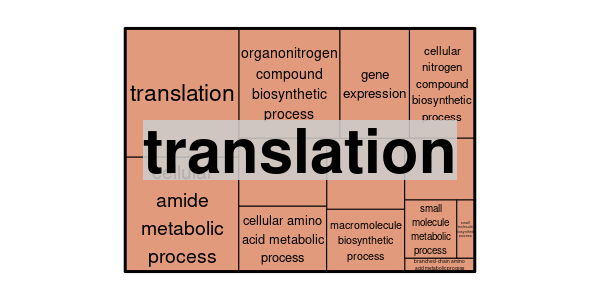

Data behind this chart, as committed beside it:
GO ID	Description	p-value	q-value	Enrichment (Target Ratio; BG Ration)	Genes
GO:0006412	translation	3.99919626859429e-21	1.25869440453652e-18	2.62 (88/362; 226/2435)	ostta01g00485 ostta01g01460 ostta01g0240…
GO:0043043	peptide biosynthetic process	1.16841357120855e-20	1.83871398837556e-18	2.58 (88/362; 229/2435)	ostta01g00485 ostta01g01460 ostta01g0240…
GO:0043604	amide biosynthetic process	2.50567849062479e-20	2.62876445156776e-18	2.51 (91/362; 244/2435)	ostta01g00485 ostta01g01460 ostta01g0240…
GO:0006518	peptide metabolic process	6.60345400347746e-20	5.19587565010463e-18	2.53 (88/362; 234/2435)	ostta01g00485 ostta01g01460 ostta01g0240…
GO:0043603	cellular amide metabolic process	6.37512411761367e-19	4.01297286561366e-17	2.41 (91/362; 254/2435)	ostta01g00485 ostta01g01460 ostta01g0240…
GO:1901566	organonitrogen compound biosynthetic pro…	3.26152439273093e-16	1.71086981302903e-14	1.92 (122/362; 428/2435)	ostta01g00485 ostta01g01230 ostta01g0146…
GO:0010467	gene expression	2.09612529964511e-11	9.42468367810359e-10	1.74 (112/362; 434/2435)	ostta01g00485 ostta01g01460 ostta01g0186…
GO:0044271	cellular nitrogen compound biosynthetic …	9.2053624373101e-11	3.62158337994174e-09	1.68 (116/362; 465/2435)	ostta01g00485 ostta01g01460 ostta01g0150…
GO:0006399	tRNA metabolic process	4.68919748566837e-09	1.639848009608e-07	2.83 (32/362; 76/2435)	ostta01g01460 ostta01g04340 ostta02g0064…
GO:0006520	cellular amino acid metabolic process	9.05029101325824e-09	2.84846001364654e-07	2.28 (46/362; 136/2435)	ostta01g01230 ostta01g01460 ostta01g0159…
GO:0006418	tRNA aminoacylation for protein translat…	9.98942208648826e-09	2.85821741996171e-07	3.52 (22/362; 42/2435)	ostta01g01460 ostta01g04340 ostta02g0197…
GO:0043038	amino acid activation	1.76945476731255e-08	4.28394312086196e-07	3.44 (22/362; 43/2435)	ostta01g01460 ostta01g04340 ostta02g0197…
GO:0043039	tRNA aminoacylation	1.76945476731255e-08	4.28394312086196e-07	3.44 (22/362; 43/2435)	ostta01g01460 ostta01g04340 ostta02g0197…
GO:0034645	cellular macromolecule biosynthetic proc…	7.14501742867288e-08	1.60628587306255e-06	1.63 (94/362; 389/2435)	ostta01g00485 ostta01g01460 ostta01g0240…
GO:0009059	macromolecule biosynthetic process	1.62096620822578e-07	3.40118523690883e-06	1.6 (94/362; 395/2435)	ostta01g00485 ostta01g01460 ostta01g0240…
GO:0019752	carboxylic acid metabolic process	4.65540487146269e-07	9.15767142478517e-06	1.87 (56/362; 201/2435)	ostta01g01230 ostta01g01460 ostta01g0150…
GO:0006082	organic acid metabolic process	5.58537447772293e-07	9.76623958385472e-06	1.86 (56/362; 202/2435)	ostta01g01230 ostta01g01460 ostta01g0150…
GO:0043436	oxoacid metabolic process	5.58537447772293e-07	9.76623958385472e-06	1.86 (56/362; 202/2435)	ostta01g01230 ostta01g01460 ostta01g0150…
GO:0034660	ncRNA metabolic process	8.9219163344637e-07	1.4779240908613e-05	2.31 (33/362; 96/2435)	ostta01g01460 ostta01g04340 ostta02g0064…
GO:0044281	small molecule metabolic process	6.03847389659537e-05	0.0009503	1.51 (73/362; 326/2435)	ostta01g01230 ostta01g01460 ostta01g0150…
GO:0008652	cellular amino acid biosynthetic process	0.006957	0.1043	1.84 (17/362; 62/2435)	ostta01g01230 ostta01g05260 ostta02g0169…
GO:0008033	tRNA processing	0.02665	0.3523	1.92 (10/362; 35/2435)	ostta02g00640 ostta02g01230 ostta02g0509…
GO:0006413	translational initiation	0.02692	0.3523	2.24 (7/362; 21/2435)	ostta01g03190 ostta02g02200 ostta03g0210…
GO:0016053	organic acid biosynthetic process	0.02798	0.3523	1.49 (23/362; 104/2435)	ostta01g01230 ostta01g01500 ostta01g0526…
GO:0046394	carboxylic acid biosynthetic process	0.02798	0.3523	1.49 (23/362; 104/2435)	ostta01g01230 ostta01g01500 ostta01g0526…
GO:0044283	small molecule biosynthetic process	0.03384	0.4033	1.39 (29/362; 140/2435)	ostta01g01230 ostta01g01500 ostta01g0151…
GO:0009072	aromatic amino acid family metabolic pro…	0.0346	0.4033	2.14 (7/362; 22/2435)	ostta01g01230 ostta02g01690 ostta02g0364…
GO:1901607	alpha-amino acid biosynthetic process	0.03737	0.4201	1.72 (12/362; 47/2435)	ostta01g01230 ostta01g05260 ostta02g0169…
GO:0009066	aspartate family amino acid metabolic pr…	0.0447	0.4852	2.4 (5/362; 14/2435)	ostta03g01320 ostta04g01500 ostta05g0171…
GO:0009081	branched-chain amino acid metabolic proc…	0.0482	0.5016	2.69 (4/362; 10/2435)	ostta01g05260 ostta03g02470 ostta11g0054…
GO:1901605	alpha-amino acid metabolic process	0.04941	0.5016	1.55 (15/362; 65/2435)	ostta01g01230 ostta01g05260 ostta02g0169…
